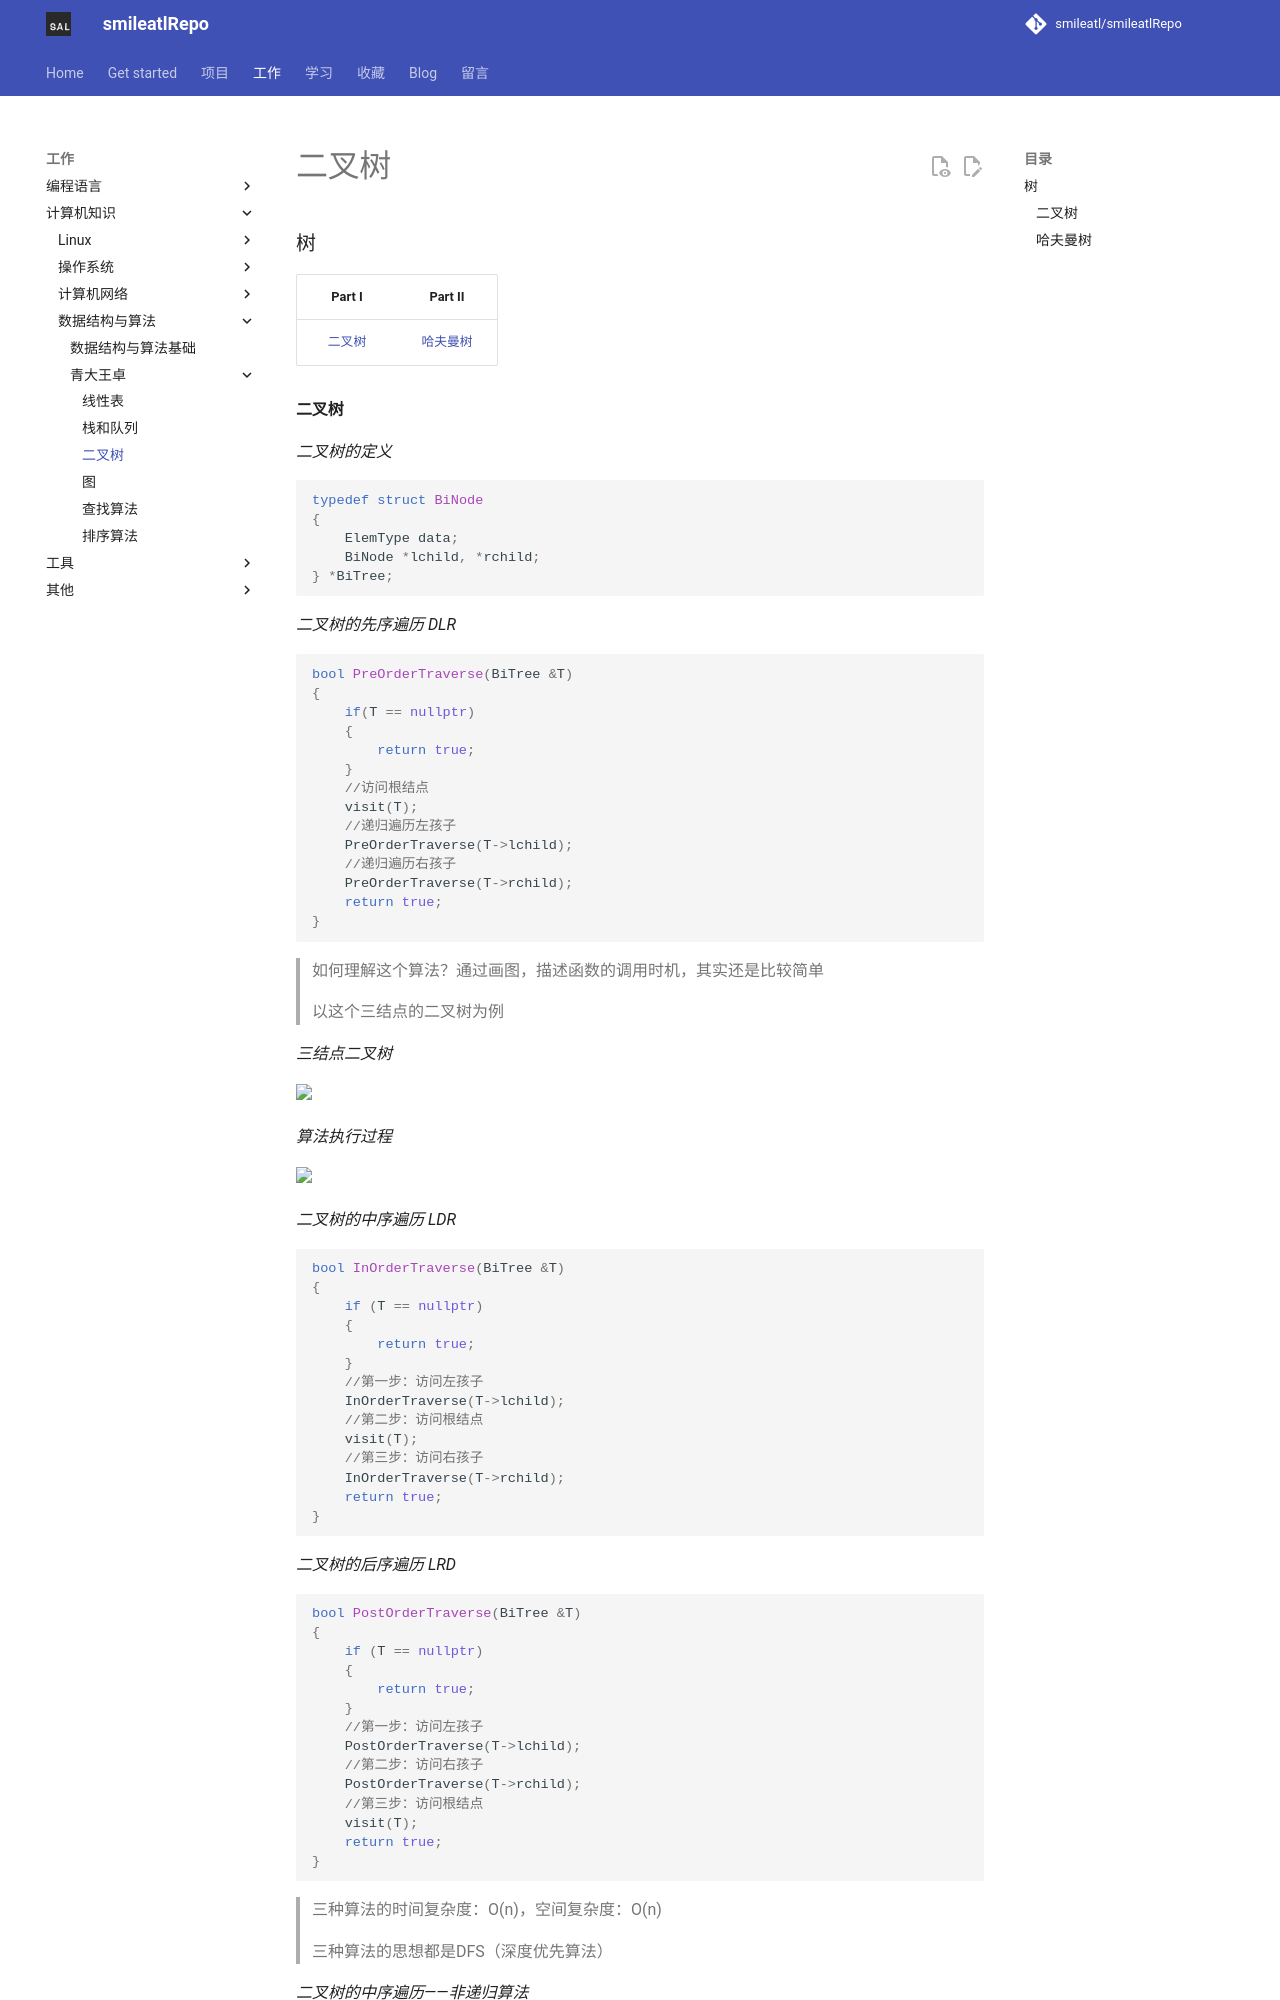

repository: smileatl/smileatlRepo · page: 计算机知识/数据结构与算法/青大王卓/30.二叉树/index.html · generator: mkdocs

### 树

|      Part I      |      Part II       |
| :--------------: | :----------------: |
| [二叉树](#part1) | [哈夫曼树](#part2) |

#### <span id="part1">**二叉树**</span>

*二叉树的定义*

~~~cpp
typedef struct BiNode
{
    ElemType data;
    BiNode *lchild, *rchild;
} *BiTree;
~~~

*二叉树的先序遍历 DLR*

~~~cpp
bool PreOrderTraverse(BiTree &T)
{
    if(T == nullptr)
    {
        return true;
    }
    //访问根结点
    visit(T);
    //递归遍历左孩子
    PreOrderTraverse(T->lchild);
    //递归遍历右孩子
    PreOrderTraverse(T->rchild);
    return true;
}
~~~

> 如何理解这个算法？通过画图，描述函数的调用时机，其实还是比较简单
>
> 以这个三结点的二叉树为例

*三结点二叉树*
<p align='center1'>  
<img src = https://gitee.com/ljunsang/DataStruct_fromBilibili/raw/main/images/image-20210204180903247.png width="200">  
</p>


*算法执行过程*  
<p align='center1'>  
<img src = https://gitee.com/ljunsang/DataStruct_fromBilibili/raw/main/images/image-20210204180551802.png width="600">  
</p>


*二叉树的中序遍历 LDR*

~~~cpp
bool InOrderTraverse(BiTree &T)
{
    if (T == nullptr)
    {
        return true;
    }
    //第一步：访问左孩子
    InOrderTraverse(T->lchild);
    //第二步：访问根结点
    visit(T);
    //第三步：访问右孩子
    InOrderTraverse(T->rchild);
    return true;
}
~~~

*二叉树的后序遍历 LRD*

~~~cpp 
bool PostOrderTraverse(BiTree &T)
{
    if (T == nullptr)
    {
        return true;
    }
    //第一步：访问左孩子
    PostOrderTraverse(T->lchild);
    //第二步：访问右孩子
    PostOrderTraverse(T->rchild);
    //第三步：访问根结点
    visit(T);
    return true;
}
~~~

> 三种算法的时间复杂度：O(n)，空间复杂度：O(n)
>
> 三种算法的思想都是DFS（深度优先算法）

*二叉树的中序遍历——非递归算法*
